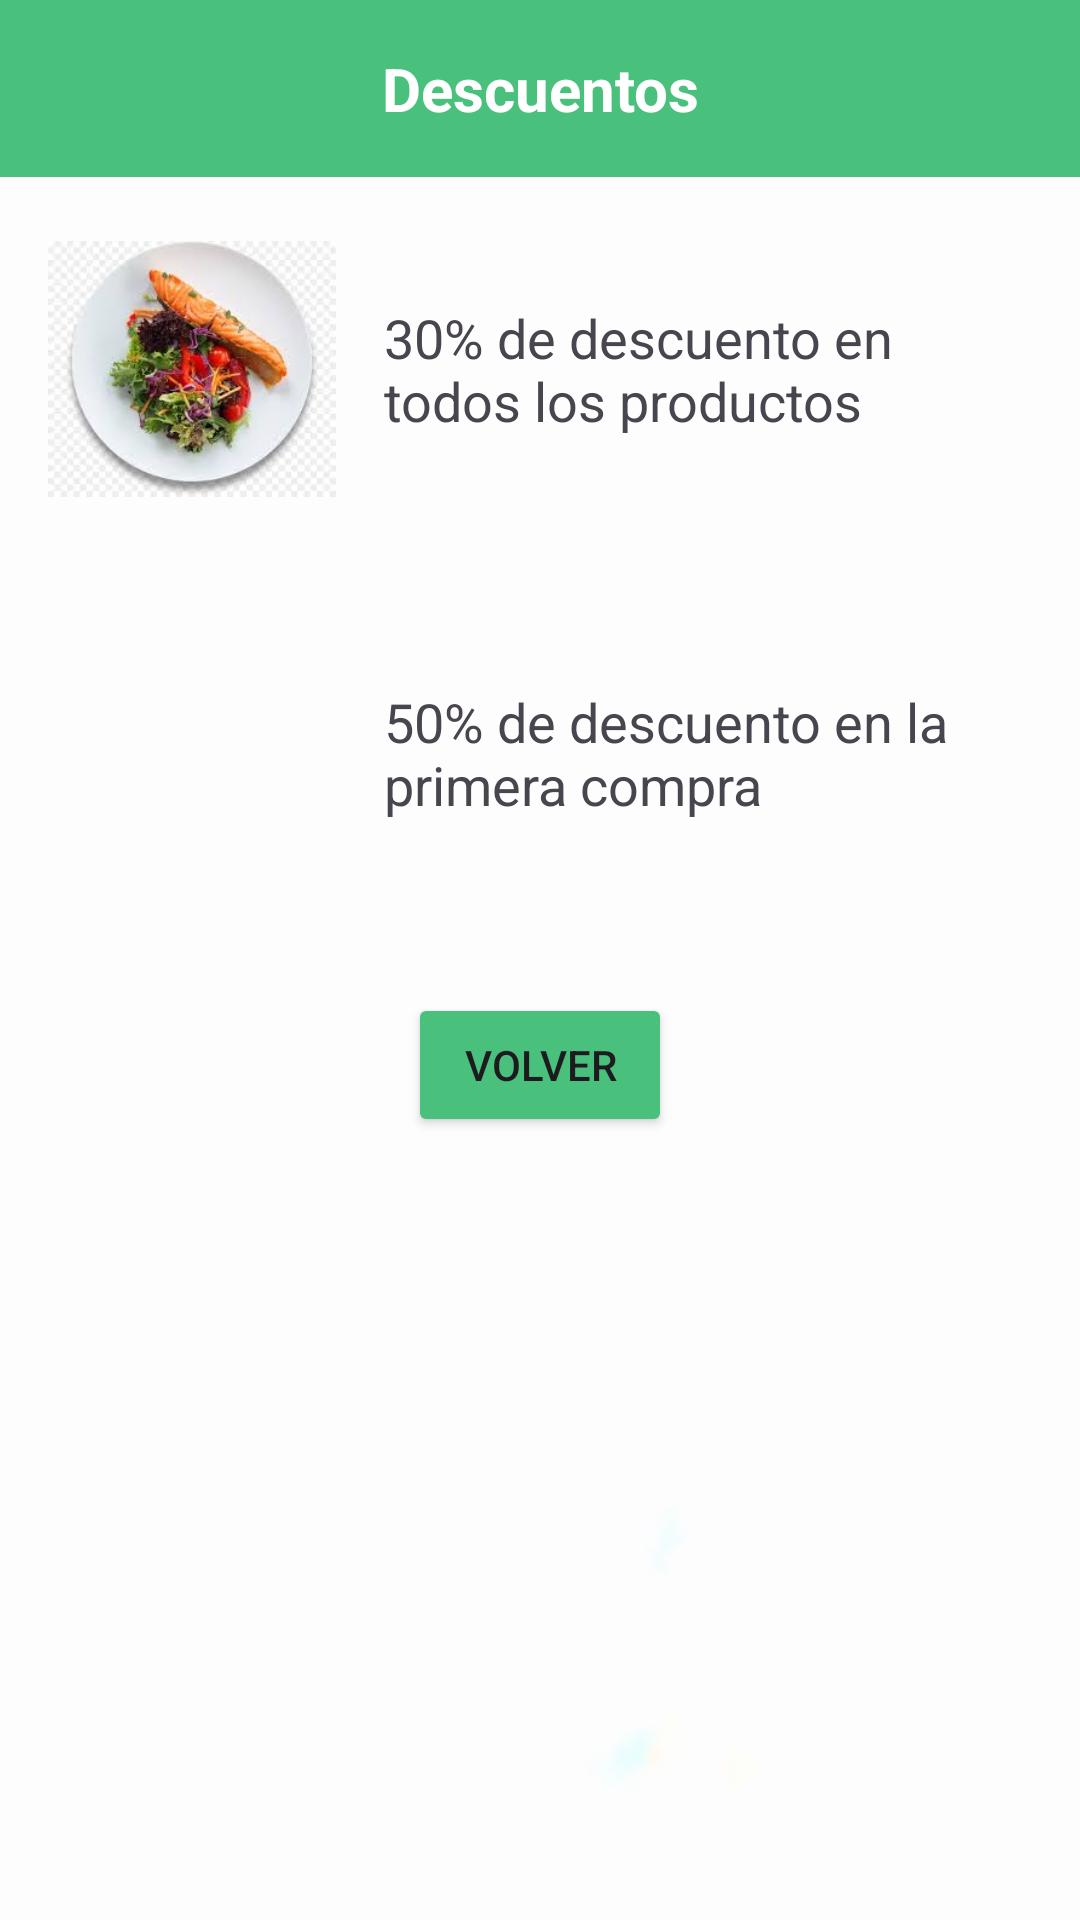

Write the Android layout XML for this screen, with the resource values it uses.
<!-- AndroidManifest.xml: application theme Theme.Goodeatingfin -->
<!-- res/layout/activity_descuentos.xml -->
<?xml version="1.0" encoding="utf-8"?>
<LinearLayout
    xmlns:android="http://schemas.android.com/apk/res/android"
    xmlns:app="http://schemas.android.com/apk/res-auto"
    xmlns:tools="http://schemas.android.com/tools"
    android:layout_width="match_parent"
    android:layout_height="match_parent"
    android:background="@drawable/fondoblanco"
    android:orientation="vertical"
    tools:context=".DescuentosActivity">

    <TextView
        android:id="@+id/tv_title"
        android:layout_width="match_parent"
        android:layout_height="wrap_content"
        android:text="@string/Descuentos"
        android:textAlignment="center"
        android:textColor="@color/white"
        android:textSize="20sp"
        android:textStyle="bold"
        app:layout_constraintTop_toTopOf="parent"
        app:layout_constraintStart_toStartOf="parent"
        app:layout_constraintEnd_toEndOf="parent"
        android:padding="16dp"
        android:background="#49C07C"/>


    <LinearLayout
        android:layout_width="match_parent"
        android:layout_height="wrap_content"
        android:orientation="horizontal"
        android:padding="16dp">

        <ImageView
            android:id="@+id/imageView_discount"
            android:layout_width="96dp"
            android:layout_height="96dp"
            android:src="@drawable/salad1"/>

        <TextView
            android:id="@+id/textView_description"
            android:layout_width="wrap_content"
            android:layout_height="wrap_content"
            android:text="@string/descuentoOne"
            android:textSize="18sp"
            android:layout_gravity="center_vertical"
            android:layout_marginStart="16dp"/>

    </LinearLayout>

    <LinearLayout
        android:layout_width="match_parent"
        android:layout_height="wrap_content"
        android:orientation="horizontal"
        android:padding="16dp">

        <ImageView
            android:layout_width="96dp"
            android:layout_height="96dp"
            android:src="@drawable/saucer"/>

        <TextView
            android:layout_width="wrap_content"
            android:layout_height="wrap_content"
            android:text="@string/descuentoTwo"
            android:textSize="18sp"
            android:layout_gravity="center_vertical"
            android:layout_marginStart="16dp"/>
    </LinearLayout>

    <Button
        android:id="@+id/button_back"
        android:layout_width="wrap_content"
        android:layout_height="wrap_content"
        android:text="@string/volver"
        android:layout_gravity="center_horizontal"
        android:layout_marginTop="16dp"
        android:backgroundTint="#49C07C"/>

</LinearLayout>
<!-- resources referenced by this layout -->
<resources>
  <color name="white">#FFFFFFFF</color>
  <!-- drawable fondoblanco: png bitmap (drawable, 467 bytes) -->
  <!-- drawable salad1: png bitmap (drawable, 8241 bytes) -->
  <string name="Descuentos">Descuentos</string>
  <string name="descuentoOne">30% de descuento en todos los productos</string>
  <string name="descuentoTwo">50% de descuento en la primera compra</string>
  <string name="volver">Volver</string>
  <style name="Theme.Goodeatingfin" parent="Base.Theme.Goodeatingfin" />
  <style name="Base.Theme.Goodeatingfin" parent="Theme.Material3.DayNight.NoActionBar">
          
          
      </style>
</resources>
